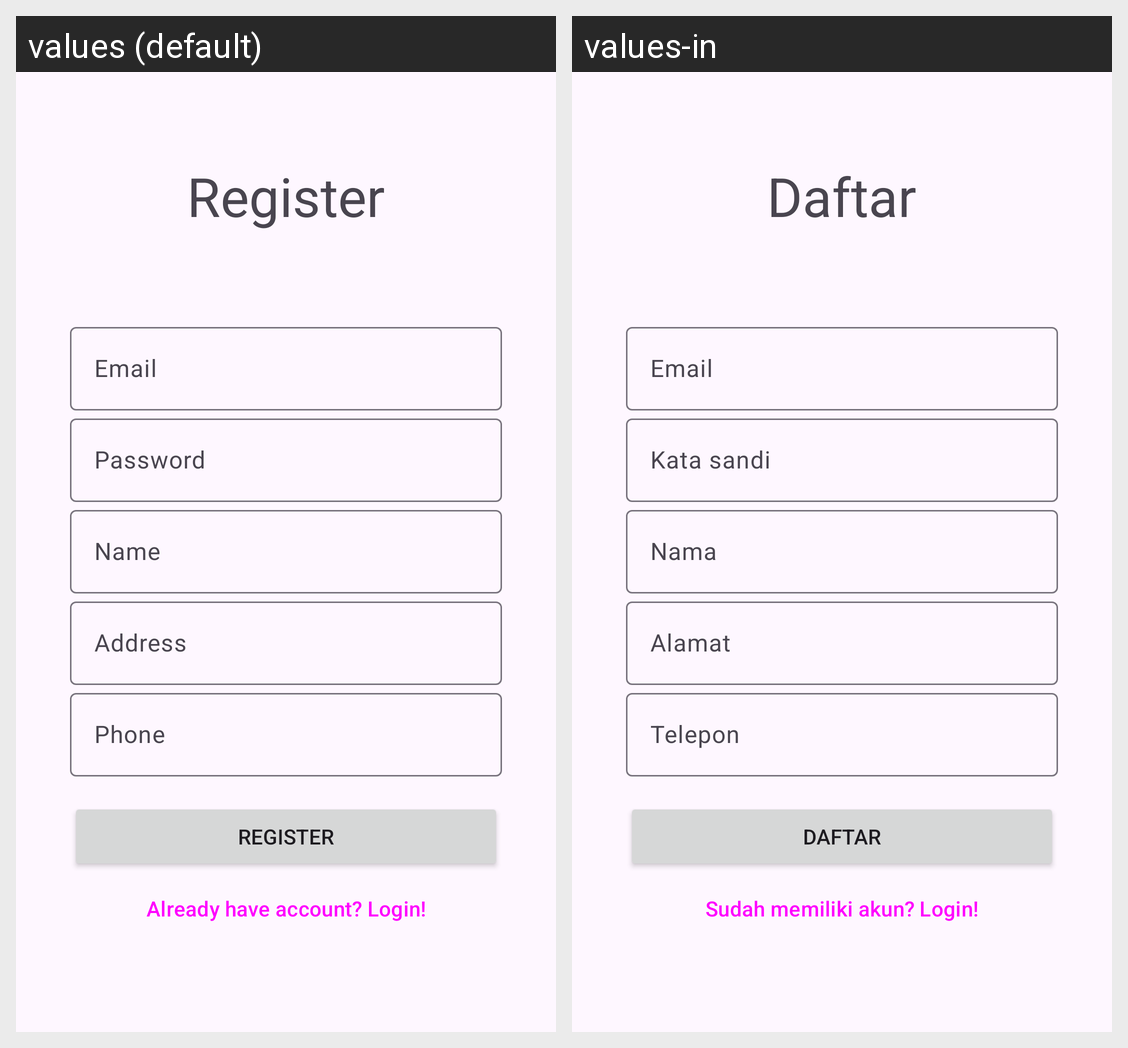

Strings drawn on this Android screen and how each of the app's shown locales translates them:
Android screen res/layout/activity_register.xml rendered under 2 locales, left to right: values (default), values-in. Device: Nexus 5 (rendered at 1080×1920; each locale shown at half size, 540×960, under a caption strip naming it); theme Theme.AgathaLaundry.
Strings drawn on this screen, with the default value and each locale's value (text and hints the layout hard-codes, and strings that could not be matched under every locale, appear in the picture but are not listed):

register_button
  values: Register
  values-in: Daftar

email
  values: Email
  values-in: Email

password
  values: Password
  values-in: Kata sandi

name
  values: Name
  values-in: Nama

address
  values: Address
  values-in: Alamat

phone
  values: Phone
  values-in: Telepon

register_login
  values: Already have account? Login!
  values-in: Sudah memiliki akun? Login!
